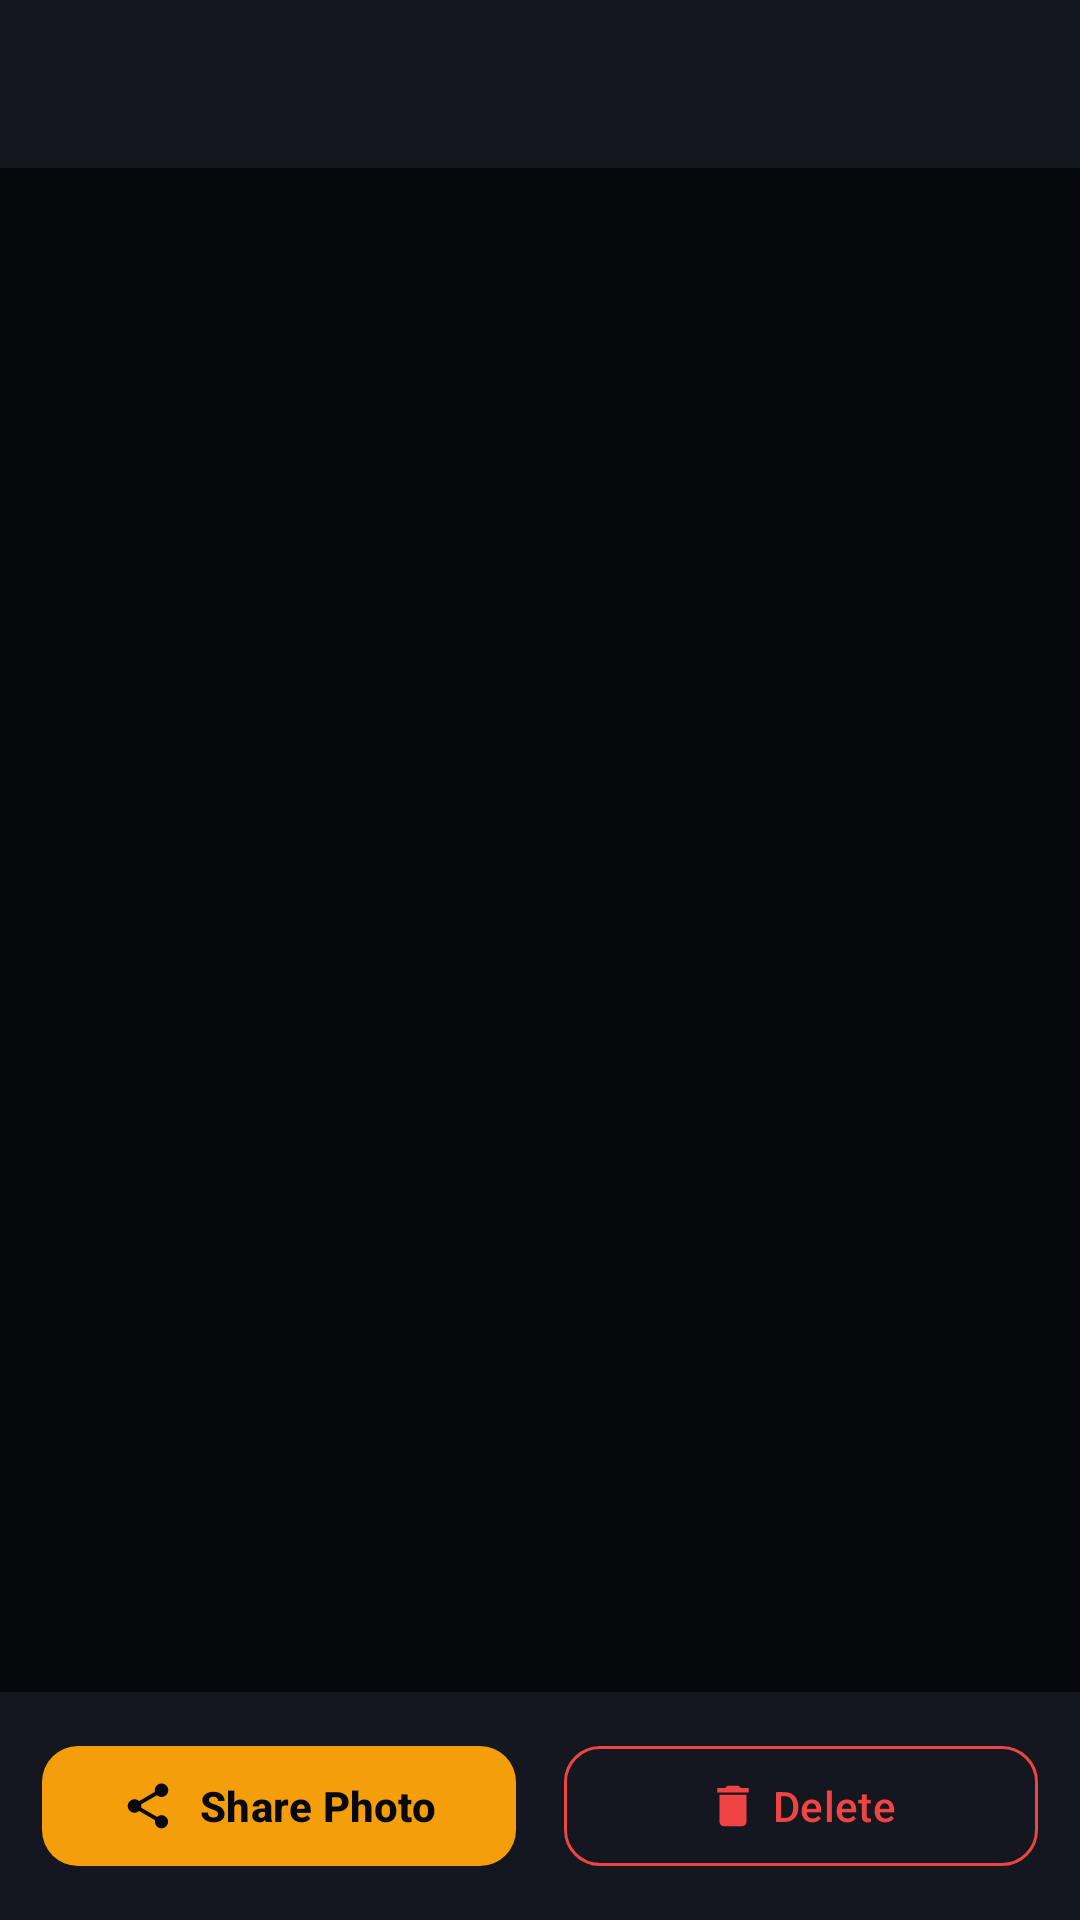

Write the Android layout XML for this screen, with the resource values it uses.
<!-- AndroidManifest.xml: application theme Theme.GpsCamByShamail -->
<!-- res/layout/activity_photo_detail.xml -->
<?xml version="1.0" encoding="utf-8"?>
<LinearLayout xmlns:android="http://schemas.android.com/apk/res/android"
    xmlns:app="http://schemas.android.com/apk/res-auto"
    android:layout_width="match_parent"
    android:layout_height="match_parent"
    android:background="@color/navy_deep"
    android:orientation="vertical">

    
    <LinearLayout
        android:layout_width="match_parent"
        android:layout_height="56dp"
        android:background="@color/navy_surface"
        android:gravity="center_vertical"
        android:orientation="horizontal"
        android:paddingHorizontal="12dp">

        <ImageButton
            android:id="@+id/btnBackDetail"
            android:layout_width="40dp"
            android:layout_height="40dp"
            android:background="?attr/selectableItemBackgroundBorderless"
            android:contentDescription="Back"
            android:src="@drawable/ic_arrow_back"
            app:tint="@color/gold_bright" />

        <LinearLayout
            android:layout_width="0dp"
            android:layout_height="wrap_content"
            android:layout_marginStart="10dp"
            android:layout_weight="1"
            android:orientation="vertical">

            <TextView
                android:id="@+id/tvDetailTitle"
                android:layout_width="match_parent"
                android:layout_height="wrap_content"
                android:ellipsize="middle"
                android:singleLine="true"
                android:textColor="@color/text_primary"
                android:textSize="14sp"
                android:textStyle="bold" />

            <TextView
                android:id="@+id/tvDetailMeta"
                android:layout_width="match_parent"
                android:layout_height="wrap_content"
                android:singleLine="true"
                android:textColor="@color/gold_bright"
                android:textSize="11sp" />
        </LinearLayout>
    </LinearLayout>

    
    <ImageView
        android:id="@+id/ivFullPhoto"
        android:layout_width="match_parent"
        android:layout_height="0dp"
        android:layout_weight="1"
        android:contentDescription="Watermarked GPS Photograph"
        android:scaleType="fitCenter" />

    
    <LinearLayout
        android:layout_width="match_parent"
        android:layout_height="wrap_content"
        android:background="@color/navy_surface"
        android:orientation="horizontal"
        android:padding="14dp">

        <com.google.android.material.button.MaterialButton
            android:id="@+id/btnSharePhoto"
            android:layout_width="0dp"
            android:layout_height="48dp"
            android:layout_marginEnd="8dp"
            android:layout_weight="1"
            android:text="Share Photo"
            android:textColor="@color/gold_on_primary"
            android:textStyle="bold"
            app:backgroundTint="@color/gold_primary"
            app:cornerRadius="12dp"
            app:icon="@drawable/ic_share"
            app:iconGravity="textStart"
            app:iconTint="@color/gold_on_primary" />

        <com.google.android.material.button.MaterialButton
            android:id="@+id/btnDeletePhoto"
            style="@style/Widget.Material3.Button.OutlinedButton"
            android:layout_width="0dp"
            android:layout_height="48dp"
            android:layout_marginStart="8dp"
            android:layout_weight="1"
            android:text="Delete"
            android:textColor="@color/status_red"
            app:cornerRadius="12dp"
            app:icon="@drawable/ic_delete"
            app:iconGravity="textStart"
            app:iconTint="@color/status_red"
            app:strokeColor="@color/status_red" />
    </LinearLayout>

</LinearLayout>
<!-- resources referenced by this layout -->
<resources>
  <color name="gold_bright">#FBBF24</color>
  <color name="gold_on_primary">#07080B</color>
  <color name="gold_primary">#F59E0B</color>
  <color name="navy_deep">#07080B</color>
  <color name="navy_surface">#14171F</color>
  <color name="status_red">#EF4444</color>
  <color name="text_primary">#F8FAFC</color>
  <!-- drawable ic_delete (drawable) -->
  <?xml version="1.0" encoding="utf-8"?>
  <vector xmlns:android="http://schemas.android.com/apk/res/android"
      android:width="24dp"
      android:height="24dp"
      android:viewportWidth="24"
      android:viewportHeight="24">
      <path
          android:fillColor="#EF4444"
          android:pathData="M6,19c0,1.1 0.9,2 2,2h8c1.1,0 2,-0.9 2,-2V7H6V19zM19,4h-3.5l-1,-1h-5l-1,1H5v2h14V4z" />
  </vector>
  <!-- drawable ic_share (drawable) -->
  <?xml version="1.0" encoding="utf-8"?>
  <vector xmlns:android="http://schemas.android.com/apk/res/android"
      android:width="24dp"
      android:height="24dp"
      android:viewportWidth="24"
      android:viewportHeight="24">
      <path
          android:fillColor="#FFFFFF"
          android:pathData="M18,16.08c-0.76,0 -1.44,0.3 -1.96,0.77L8.91,12.7c0.05,-0.23 0.09,-0.46 0.09,-0.7s-0.04,-0.47 -0.09,-0.7l7.05,-4.11c0.54,0.5 1.25,0.81 2.04,0.81c1.66,0 3,-1.34 3,-3s-1.34,-3 -3,-3s-3,1.34 -3,3c0,0.24 0.04,0.47 0.09,0.7L8.04,9.81C7.5,9.31 6.79,9 6,9c-1.66,0 -3,1.34 -3,3s1.34,3 3,3c0.79,0 1.5,-0.31 2.04,-0.81l7.12,4.16c-0.05,0.21 -0.08,0.43 -0.08,0.65c0,1.61 1.31,2.92 2.92,2.92c1.61,0 2.92,-1.31 2.92,-2.92S19.61,16.08 18,16.08z" />
  </vector>
  <style name="Theme.GpsCamByShamail" parent="Theme.Material3.Dark.NoActionBar">
          <item name="colorPrimary">@color/gold_primary</item>
          <item name="colorOnPrimary">@color/gold_on_primary</item>
          <item name="colorSecondary">@color/gold_bright</item>
          <item name="colorOnSecondary">@color/gold_on_primary</item>
          <item name="colorTertiary">@color/orange_accent</item>
          <item name="android:windowBackground">@color/navy_bg</item>
          <item name="android:statusBarColor">@color/navy_deep</item>
          <item name="android:navigationBarColor">@color/navy_deep</item>
          <item name="colorSurface">@color/navy_surface</item>
          <item name="colorSurfaceVariant">@color/navy_card</item>
          <item name="colorOnSurface">@color/text_primary</item>
          <item name="colorOutline">@color/navy_border</item>
      </style>
  <color name="orange_accent">#EA580C</color>
  <color name="navy_bg">#0D0F14</color>
  <color name="navy_card">#1B1F2B</color>
  <color name="navy_border">#2B3142</color>
</resources>
